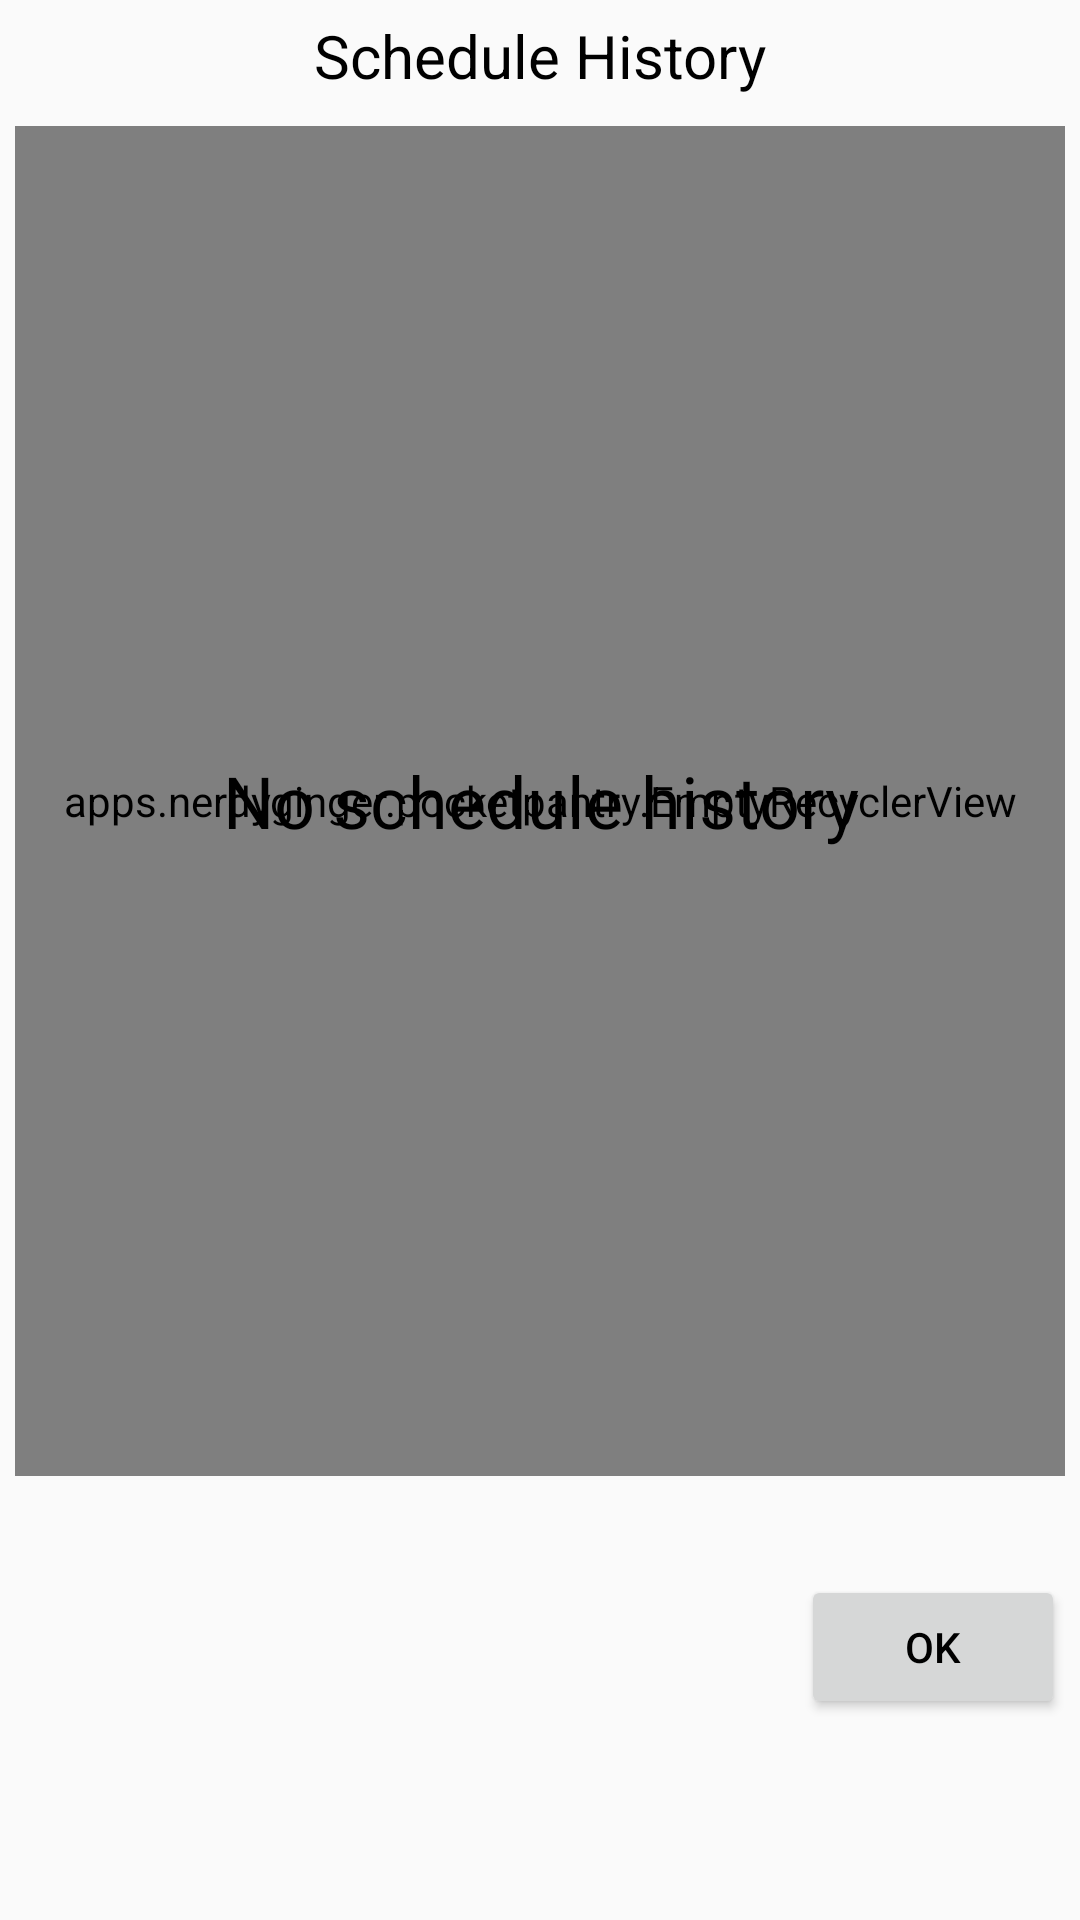

Produce the Android XML layout that renders to this screen, including the resource entries it uses.
<!-- AndroidManifest.xml: application theme AppTheme -->
<!-- res/layout/dialog_schedule_history.xml -->
<?xml version="1.0" encoding="utf-8"?>
<RelativeLayout
    xmlns:android="http://schemas.android.com/apk/res/android"
    android:orientation="vertical"
    android:layout_width="wrap_content"
    android:layout_height="wrap_content">

    <TextView
        android:id="@+id/historyTitle"
        android:layout_width="wrap_content"
        android:layout_height="wrap_content"
        android:textSize="20sp"
        android:textColor="@color/custom_text_color"
        android:layout_centerHorizontal="true"
        android:layout_margin="5dp"
        android:text="@string/history_title"
        />

    <apps.nerdyginger.pocketpantry.EmptyRecyclerView
        android:id="@+id/historyRecycler"
        android:layout_width="match_parent"
        android:layout_height="450dp"
        android:layout_below="@+id/historyTitle"
        android:layout_margin="5dp"
        />

    <TextView
        android:id="@+id/historyEmpty"
        android:layout_width="wrap_content"
        android:layout_height="450dp"
        android:layout_margin="5dp"
        android:layout_below="@+id/historyTitle"
        android:layout_centerHorizontal="true"
        android:gravity="center"
        android:textSize="24sp"
        android:text="@string/history_empty_message"
        />

    <Button
        android:id="@+id/historyOkBtn"
        android:layout_width="wrap_content"
        android:layout_height="wrap_content"
        android:layout_alignParentEnd="true"
        android:layout_marginTop="525dp"
        android:layout_marginBottom="5dp"
        android:layout_marginEnd="5dp"
        android:text="@string/app_ok_btn"
        />


</RelativeLayout>
<!-- resources referenced by this layout -->
<resources>
  <string name="app_ok_btn">OK</string>
  <string name="history_empty_message">No schedule history</string>
  <string name="history_title">Schedule History</string>
  <style name="AppTheme" parent="Theme.MaterialComponents.Light.NoActionBar.Bridge">
          
          <item name="colorPrimary">@color/colorPrimary</item>
          <item name="colorPrimaryDark">@color/colorPrimaryDark</item>
          <item name="colorAccent">@color/colorAccent</item>
          <item name="editTextColor">@color/editTextColor</item>
          <item name="android:textColor">@color/custom_text_color</item>
      </style>
  <color name="colorPrimary">@color/chef_launcher_background</color>
  <color name="colorPrimaryDark">#0055a5</color>
  <color name="colorAccent">#FFA227</color>
  <color name="editTextColor">@android:color/primary_text_light</color>
  <color name="chef_launcher_background">#9BCBF5</color>
</resources>
